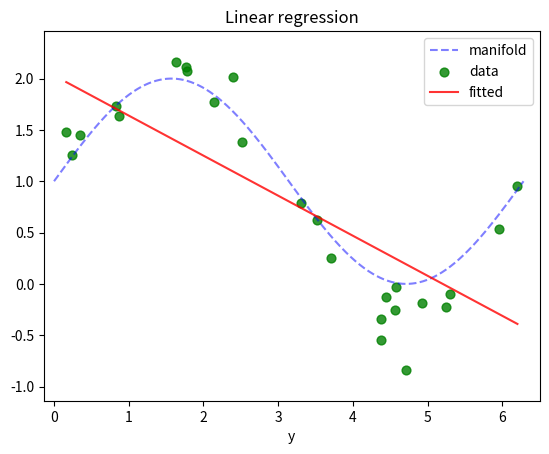

Generate this figure with matplotlib:
import numpy as np
from matplotlib import pyplot as plt


def generate_wave_set(n_support=1000, n_train=25, std=0.3):
    data = {}
    data['support'] = np.linspace(0, 2 * np.pi, num=n_support)
    data['values'] = np.sin(data['support']) + 1
    data['x_train'] = np.sort(np.random.choice(data['support'], size=n_train, replace=True))
    data['y_train'] = np.sin(data['x_train']) + 1 + np.random.normal(0, std, size=data['x_train'].shape[0])
    return data


data = generate_wave_set(1000, 25)

X = np.array([np.ones(data['x_train'].shape[0]), data['x_train']]).T

w = np.dot(np.dot(np.linalg.inv(np.dot(X.T, X)), X.T), data['y_train'])

y_hat = np.dot(w, X.T)

margin = 0.3

plt.plot(data['support'], data['values'], 'b--', alpha=0.5, label='manifold')
plt.scatter(data['x_train'], data['y_train'], 40, 'g', 'o', alpha=0.8, label='data')

print(data['support'])

plt.plot(data['x_train'], y_hat, 'r', alpha=0.8, label='fitted')

plt.xlim(data['x_train'].min() - margin, data['x_train'].max() + margin)
plt.ylim(data['y_train'].min() - margin, data['y_train'].max() + margin)
plt.legend(loc='upper right', prop={'size': 10})
plt.title('Linear regression')
plt.xlabel('x')
plt.xlabel('y')
plt.show()
